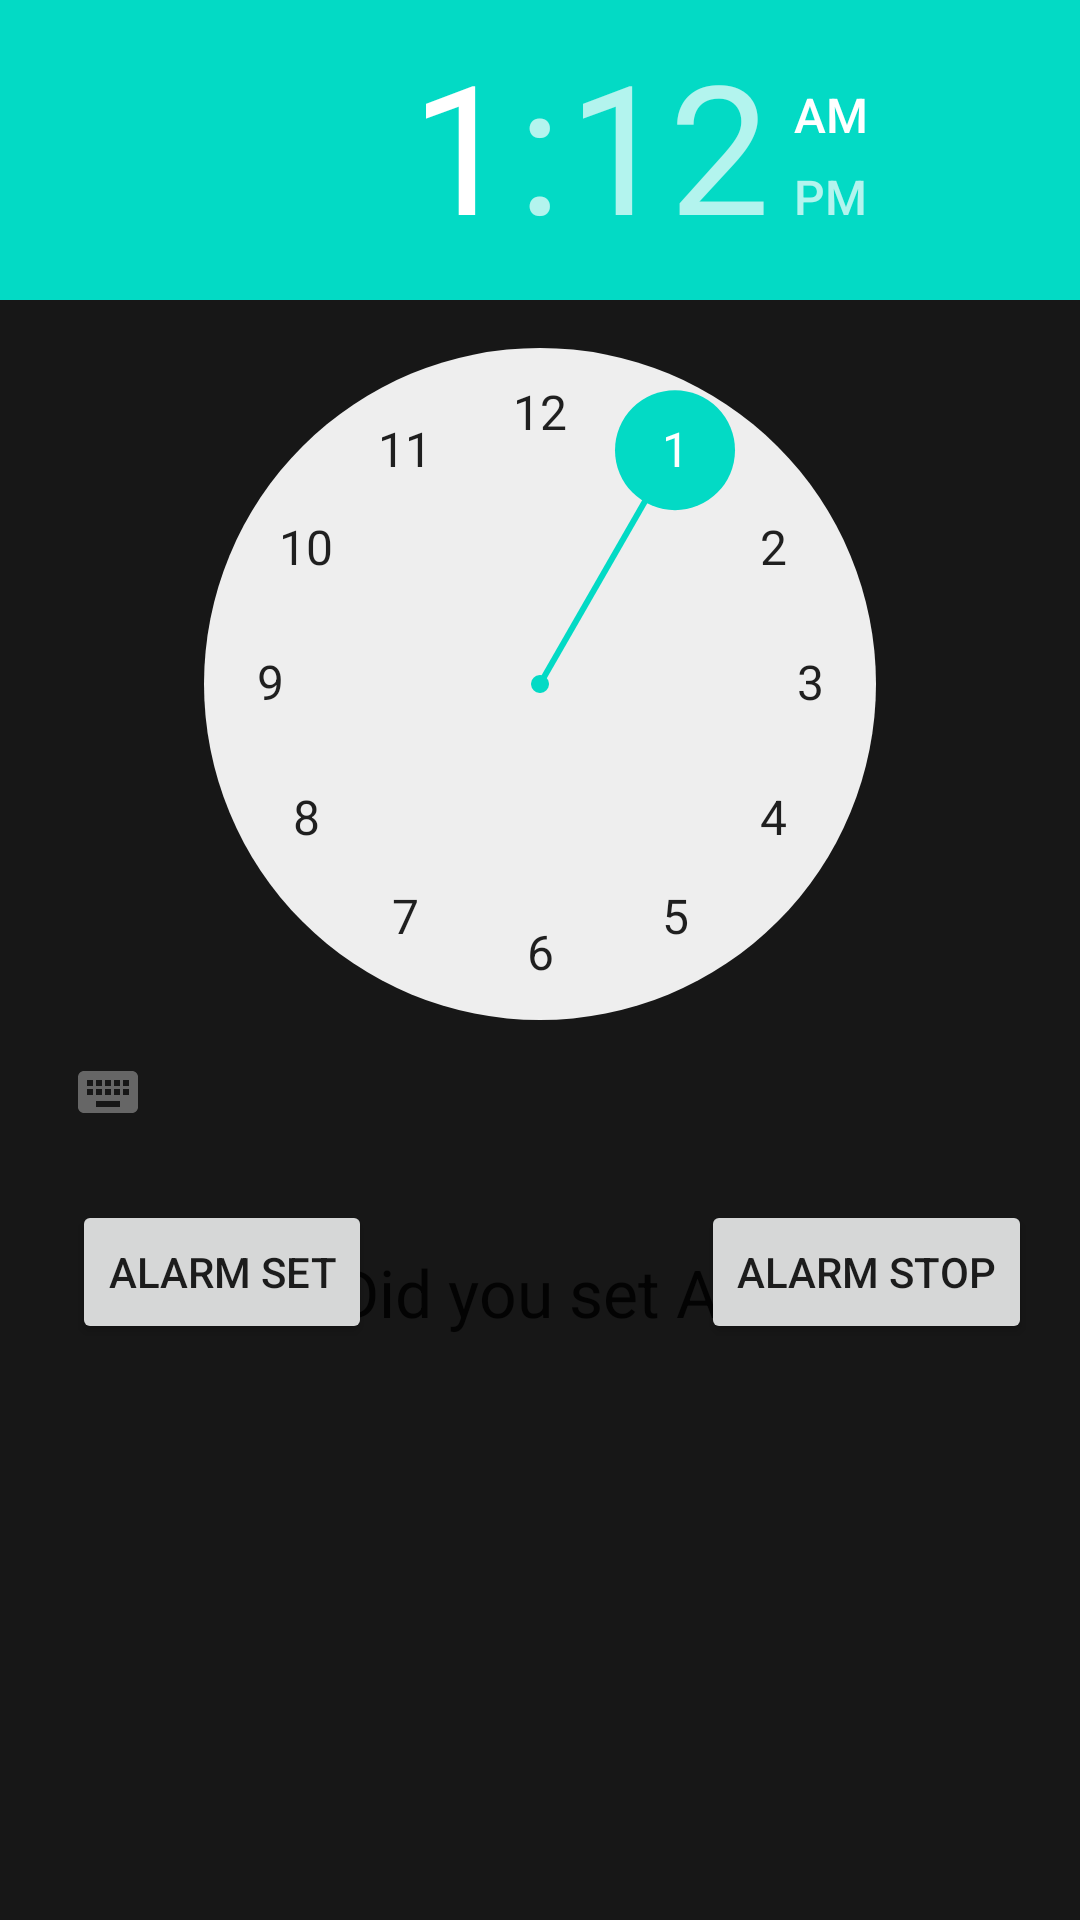

Write the Android layout XML for this screen, with the resource values it uses.
<!-- AndroidManifest.xml: application theme AppTheme -->
<!-- res/layout/activity_setting.xml -->
<?xml version="1.0" encoding="utf-8"?>
<androidx.constraintlayout.widget.ConstraintLayout xmlns:android="http://schemas.android.com/apk/res/android"
    xmlns:app="http://schemas.android.com/apk/res-auto"
    xmlns:tools="http://schemas.android.com/tools"
    android:layout_width="match_parent"
    android:layout_height="match_parent"
    android:background="#171717"
    tools:context=".SettingActivity">

    <TimePicker
        android:id="@+id/timePicker2"
        android:layout_width="match_parent"
        android:layout_height="400dp"
        android:onClick = "scheduleJob"
        app:layout_constraintEnd_toEndOf="parent"
        app:layout_constraintStart_toStartOf="parent"
        app:layout_constraintTop_toTopOf="parent" />

    <TextView
        android:id="@+id/update_textview"
        android:layout_width="wrap_content"
        android:layout_height="wrap_content"
        android:layout_marginStart="112dp"
        android:layout_marginLeft="112dp"
        android:layout_marginTop="416dp"
        android:text="Did you set Alarm?"
        android:textAppearance="@style/TextAppearance.AppCompat.Large"
        app:layout_constraintStart_toStartOf="parent"
        app:layout_constraintTop_toTopOf="parent" />

    <Button
        android:id="@+id/timepicker_show"
        android:layout_width="wrap_content"
        android:layout_height="wrap_content"
        android:layout_marginStart="24dp"
        android:layout_marginLeft="24dp"
        android:layout_marginBottom="192dp"
        android:text="Alarm set"
        app:layout_constraintBottom_toBottomOf="parent"
        app:layout_constraintStart_toStartOf="parent" />

    <Button
        android:id="@+id/stopbtn"
        android:layout_width="wrap_content"
        android:layout_height="wrap_content"
        android:layout_marginEnd="16dp"
        android:layout_marginRight="16dp"
        android:layout_marginBottom="192dp"
        android:text="Alarm Stop"
        app:layout_constraintBottom_toBottomOf="parent"
        app:layout_constraintEnd_toEndOf="parent" />
</androidx.constraintlayout.widget.ConstraintLayout>
<!-- resources referenced by this layout -->
<resources>
  <style name="AppTheme" parent="Theme.AppCompat.Light.DarkActionBar">
          <item name="windowActionBar">false</item>
          <item name="windowNoTitle">true</item>
          
          <item name="colorPrimary">@color/colorPrimary</item>
          <item name="colorPrimaryDark">#171717</item>
          <item name="colorAccent">@color/colorAccent</item>
      </style>
  <!-- not gathered from this repository: default colours our renderer supplied (Android Studio template values) -->
  <color name="colorPrimary">#FF6200EE</color>
  <color name="colorAccent">#FF03DAC5</color>
</resources>
